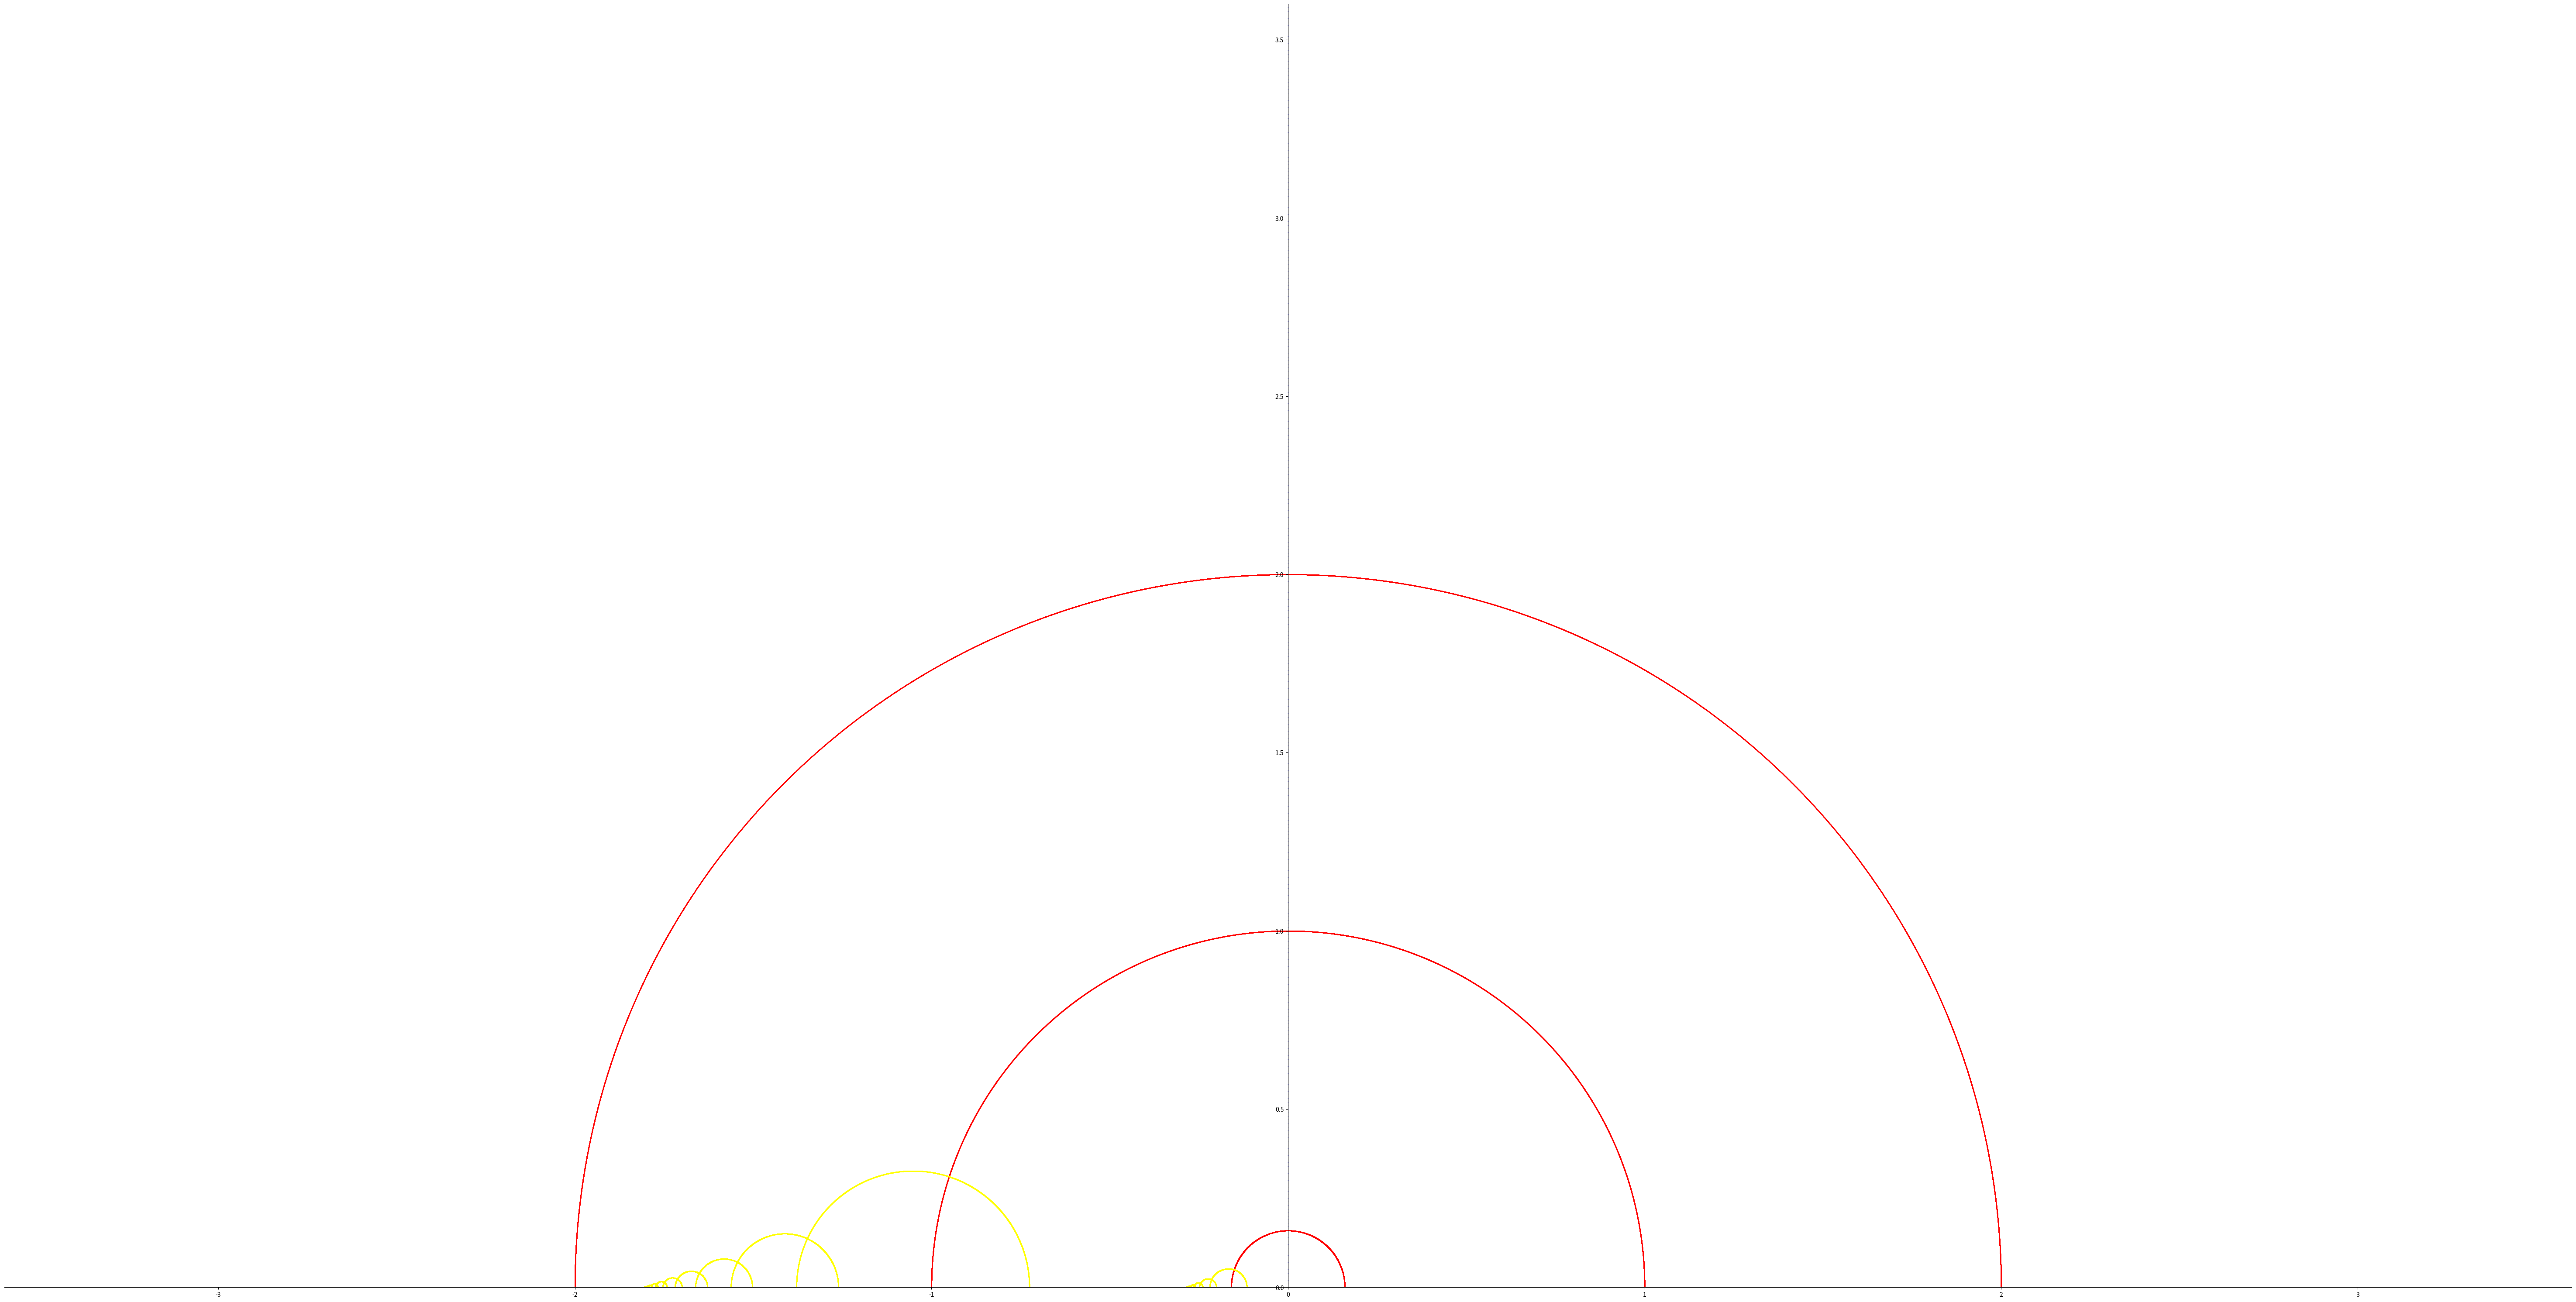

Write the Python code that produced this figure.
import numpy as np

import matplotlib.pyplot as plt

ratio = 2 * np.pi


fig, ax = plt.subplots()
fig.set_size_inches(74, 42, forward=True)


def adjustFigAspect(fig, aspect=1):
    '''
    Adjust the subplot parameters so that the figure has the correct
    aspect ratio.
    '''
    xsize, ysize = fig.get_size_inches()
    minsize = min(xsize, ysize)
    xlim = 0.7 * minsize/xsize
    ylim = 0.7 * minsize/ysize
    if aspect < 1:
        xlim *= aspect
    else:
        ylim /= aspect
    fig.subplots_adjust(left=0.5-xlim,
                        right=0.5+xlim,
                        bottom=0.5-ylim,
                        top=0.5+ylim)

ax.spines['left'].set_position('center')
ax.spines['right'].set_color('none')
ax.spines['top'].set_color('none')
ax.xaxis.set_ticks_position('bottom')
ax.yaxis.set_ticks_position('left')
ax.set_xlim((-3 * 1.2, 3 * 1.2))
ax.set_ylim((0, 3 * 1.2))


def mk_mobius(a, b, c, d):
    def mobius(w):
        return (a * w + b) / (c * w + d)
    return mobius

angles = np.linspace(0, np.pi, 100000, dtype=np.float64)
axis_m = np.zeros(100000, dtype=np.float64) + np.linspace(0, 1000, 100000, dtype=np.float64) * 1j
axis_an1 = (np.cos(angles) + np.sin(angles) * 1j) / ratio
axis_a0 = (np.cos(angles) + np.sin(angles) * 1j)
axis_ap1 = (np.cos(angles) + np.sin(angles) * 1j) * ratio / np.pi

ax.scatter(np.real(axis_m), np.imag(axis_m), s=0.1, c='blue', marker='.')
ax.scatter(np.real(axis_an1), np.imag(axis_an1), s=0.1, c='red', marker='.')
ax.scatter(np.real(axis_a0), np.imag(axis_a0), s=0.1, c='red', marker='.')
ax.scatter(np.real(axis_ap1), np.imag(axis_ap1), s=0.1, c='red', marker='.')

rs = axis_an1
mb = mk_mobius(1.0, -1.0, 1.0, +1.0)
for _ in range(100):
    rs = mb(rs)
    ax.scatter(np.real(rs), np.imag(rs), s=0.1, c='yellow', marker='.')
    rs = rs / ratio
    ax.scatter(np.real(rs), np.imag(rs), s=0.1, c='yellow', marker='.')



adjustFigAspect(fig, aspect=2)

fig.savefig('halfplane.png')
